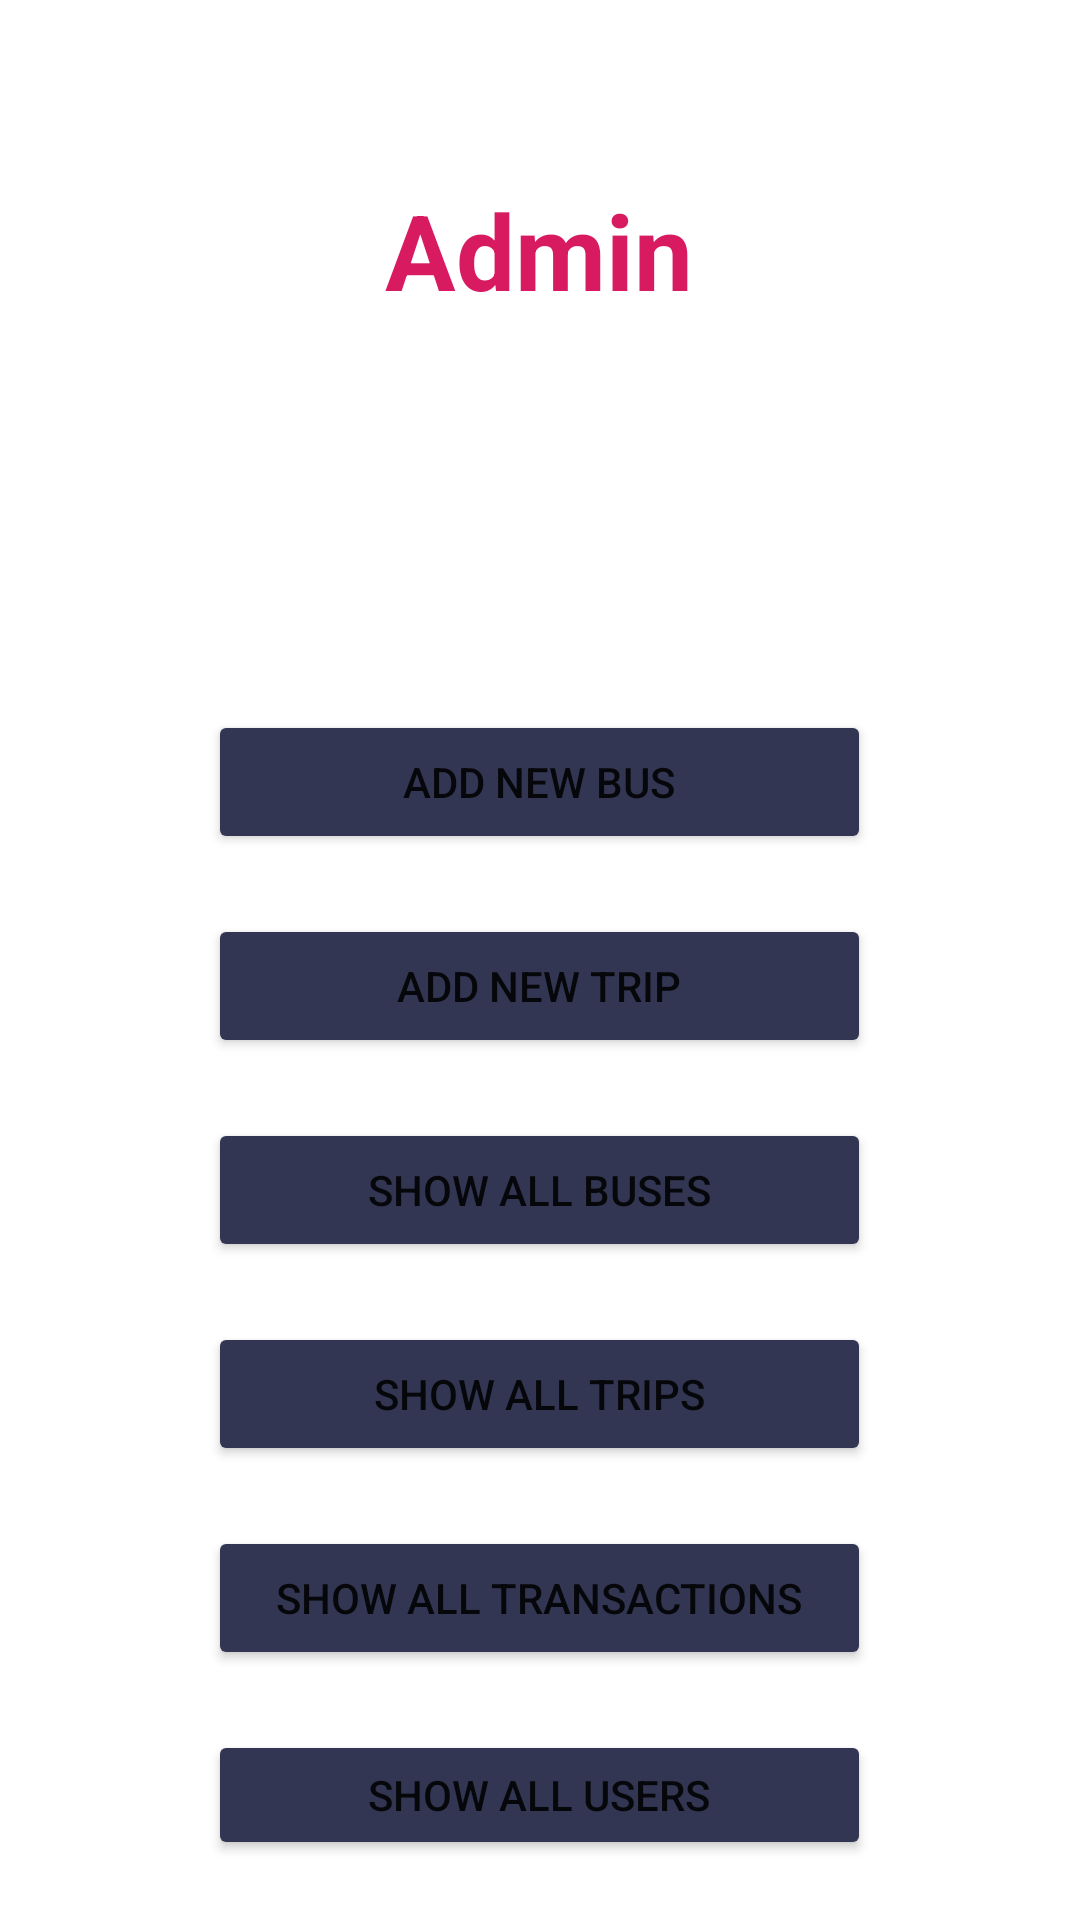

This screen was rendered from an Android layout file. Write that file and the resources it references.
<!-- AndroidManifest.xml: application theme Theme.BusApp -->
<!-- res/layout/activity_admin.xml -->
<?xml version="1.0" encoding="utf-8"?>
<LinearLayout xmlns:android="http://schemas.android.com/apk/res/android"
    xmlns:app="http://schemas.android.com/apk/res-auto"
    xmlns:tools="http://schemas.android.com/tools"
    android:layout_width="match_parent"
    android:layout_height="match_parent"
    tools:context=".Admin"
    android:orientation="vertical"
    android:gravity="center|top"
    >
    <TextView
        android:id="@+id/tvAdmin"
        android:layout_width="221dp"
        android:layout_height="wrap_content"
        android:layout_marginBottom="130dp"
        android:layout_marginTop="60dp"
        android:text="Admin"
        android:textColor="#D81B60"
        android:gravity="center"
        android:textStyle="bold"
        android:textSize="35sp"
        />

    <Button
        android:id="@+id/btnAddBus"
        android:layout_width="221dp"
        android:layout_height="wrap_content"
        android:gravity="center"
        android:layout_marginBottom="20dp"
        android:backgroundTint="#333652"
        android:text="Add new Bus"
        />
    <Button
        android:id="@+id/btnAddTrip"
        android:layout_width="221dp"
        android:layout_height="wrap_content"
        android:gravity="center"
        android:layout_marginBottom="20dp"
        android:backgroundTint="#333652"
        android:text="Add new Trip"
        />
    <Button
        android:id="@+id/btnShowBus"
        android:layout_width="221dp"
        android:layout_height="wrap_content"
        android:gravity="center"
        android:layout_marginBottom="20dp"
        android:backgroundTint="#333652"
        android:text="Show all Buses"
        />
    <Button
        android:id="@+id/btnShowTrip"
        android:layout_width="221dp"
        android:layout_height="wrap_content"
        android:gravity="center"
        android:layout_marginBottom="20dp"
        android:backgroundTint="#333652"
        android:text="Show all Trips"
        />
    <Button
        android:id="@+id/btnShowTrans"
        android:layout_width="221dp"
        android:layout_height="wrap_content"
        android:gravity="center"
        android:layout_marginBottom="20dp"
        android:backgroundTint="#333652"
        android:text="show all transactions"
        />
    <Button
        android:id="@+id/btnShowUser"
        android:layout_width="221dp"
        android:layout_height="wrap_content"
        android:gravity="center"
        android:layout_marginBottom="20dp"
        android:backgroundTint="#333652"
        android:text="show all users"
        />
    

</LinearLayout>
<!-- resources referenced by this layout -->
<resources>
  <style name="Theme.BusApp" parent="Theme.MaterialComponents.DayNight.NoActionBar">
          
          <item name="colorPrimary">@color/black</item>
          <item name="colorPrimaryVariant">@color/black</item>
          <item name="colorOnPrimary">@color/white</item>
          
          <item name="colorSecondary">#D81B60</item>
          <item name="colorSecondaryVariant">#D81B60</item>
          <item name="colorOnSecondary">@color/black</item>
          
          <item name="android:statusBarColor" tools:targetApi="l">?attr/colorPrimaryVariant</item>
          
      </style>
  <color name="black">#FF000000</color>
  <color name="white">#FFFFFFFF</color>
</resources>
